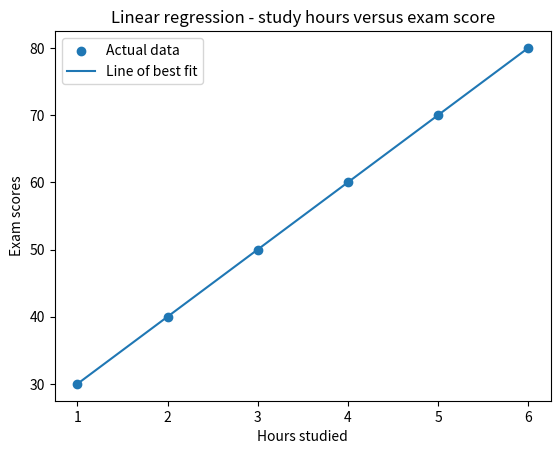

Here is the Python script that generated this plot:
import numpy as np
import matplotlib.pyplot as plt

X = np.array([1,2,3,4,5,6])
Y = np.array([30,40,50,60,70,80])

mean_x = np.mean(X)
mean_y = np.mean(Y)

num = 0
denom = 0

for i in range(len(X)):
    num += (X[i]-mean_x) * (Y[i]-mean_y)
    denom += (X[i]-mean_x)**2

m = num/denom

c = mean_y - m * mean_x

print("Slope (m): ", m)
print("Intercept (c): ", c)

predictedy = []

for value in X:
    prediction = m*value+c
    predictedy.append(prediction)

print("Predicted values:", predictedy)

errors = []

for i in range(len(Y)):
    error = Y[i]-predictedy[i]
    errors.append(error)

squarederrors = []

for error in errors:
    squarederrors.append(error**2)

mse = np.mean(squarederrors)
rmse = np.sqrt(mse)

print("MSE: ", mse)
print("RMSE: ",rmse)

hrs = 7

prediction = m*hrs+c
print("Predicted score for 7 hrs: ",prediction)

plt.scatter(X,Y,label = "Actual data")
plt.plot(X,predictedy,label = "Line of best fit")
plt.xlabel("Hours studied")
plt.ylabel("Exam scores")

plt.title("Linear regression - study hours versus exam score")
plt.legend()
plt.show()
